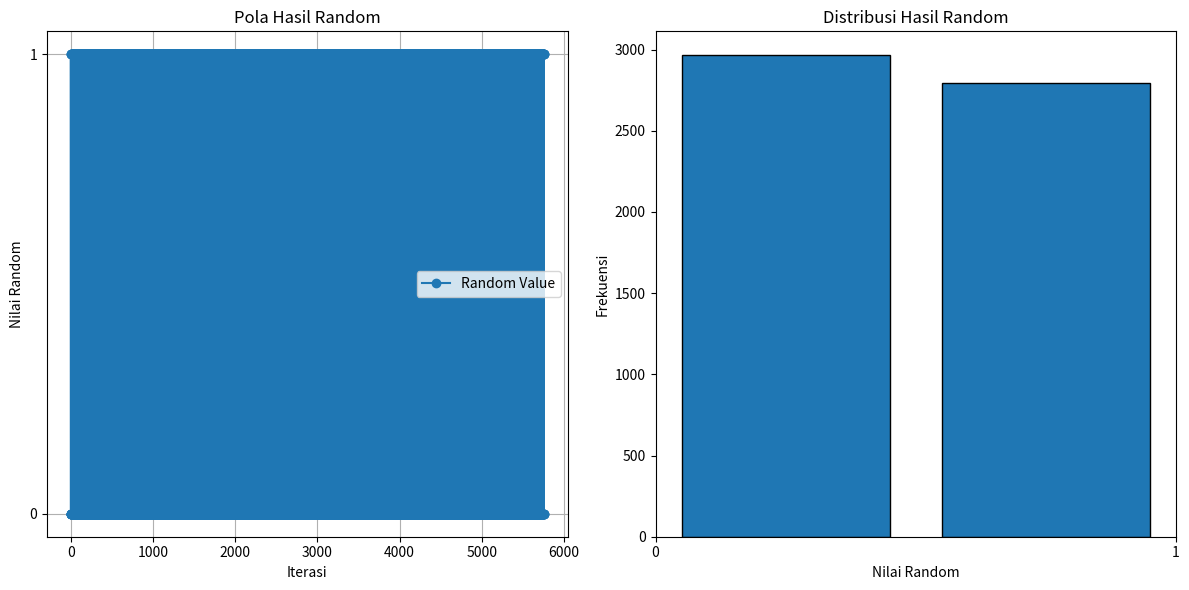

Python code for this plot:
# import random

# def random_murni_with_history(max_fails):
#     """
#     Menghasilkan nilai random murni dengan riwayat untuk membaca pola.
#     """
#     init_value = 1  # Nilai awal yang ingin dicek
#     consecutive_fails = 0  # Jumlah kesalahan berturut-turut
#     history = []  # Menyimpan riwayat hasil random

#     for i in range(1, 101):  # Iterasi hingga 100 kali sebagai batas
#         # Generate nilai random secara murni
#         random_value = random.randint(0, 1)
#         history.append(random_value)  # Simpan ke riwayat
#         print(f"Iterasi ke-{i}: Nilai random: {random_value}, Init value: {init_value}")

#         # Validasi nilai random terhadap init_value
#         if random_value == init_value:
#             print(f"Benar! Reset kesalahan berturut-turut.")
#             consecutive_fails = 0  # Reset kesalahan berturut-turut
#         else:
#             consecutive_fails += 1
#             print(f"Salah! Kesalahan berturut-turut: {consecutive_fails}")

#         # Jika kesalahan berturut-turut mencapai batas, hentikan program
#         if consecutive_fails >= max_fails:
#             print(f"\nTelah terjadi {max_fails} kesalahan berturut-turut. Program dihentikan.")
#             break

#         # Ganti nilai init_value untuk iterasi berikutnya (bergantian 0 dan 1)
#         init_value = 1 if init_value == 0 else 0

#     # Analisis pola dari riwayat
#     print("\nRiwayat Hasil Random:")
#     print(history)
#     print(f"Distribusi: 0 -> {history.count(0)}, 1 -> {history.count(1)}")
#     print("\nProgram selesai.")

# # Contoh penggunaan
# if __name__ == "__main__":
#     random_murni_with_history(max_fails=10)

# import random
# import matplotlib.pyplot as plt

# def random_murni(max_fails):
#     """
#     Algoritma terbaik untuk random murni dengan riwayat, analisis pola, dan visualisasi.
#     """
#     init_value = 1  # Nilai awal yang ingin dicek
#     consecutive_fails = 0  # Kesalahan berturut-turut
#     history = []  # Riwayat nilai random

#     for i in range(1, 1440):  # Iterasi hingga 100 kali
#         # Generate nilai random secara murni
#         random_value = random.randint(0, 1)
#         history.append(random_value)

#         # Validasi nilai random terhadap init_value
#         if random_value == init_value:
#             consecutive_fails = 0  # Reset kesalahan jika benar
#         else:
#             consecutive_fails += 1

#         # Jika kesalahan berturut-turut mencapai batas, hentikan program
#         if consecutive_fails >= max_fails:
#             print(f"\nTelah terjadi {max_fails} kesalahan berturut-turut. Program dihentikan.")
#             break

#         # Ganti nilai init_value secara bergantian
#         init_value = 1 if init_value == 0 else 0

#     # Analisis dan visualisasi
#     analyze_and_visualize(history, max_fails)

# def analyze_and_visualize(history, max_fails):
#     """
#     Analisis pola dari riwayat dan visualisasi hasil random.
#     """
#     # Distribusi hasil
#     count_0 = history.count(0)
#     count_1 = history.count(1)

#     print("\nAnalisis Riwayat:")
#     print(f"Total Iterasi: {len(history)}")
#     print(f"Distribusi: 0 -> {count_0}, 1 -> {count_1}")

#     # Analisis maksimum kesalahan berturut-turut
#     max_fails_found = analyze_consecutive_fails(history)
#     print(f"Maksimum kesalahan berturut-turut yang tercatat: {max_fails_found}")

#     # Visualisasi hasil random
#     visualize_results(history, max_fails)

# def analyze_consecutive_fails(history):
#     """
#     Analisis jumlah kesalahan berturut-turut maksimum dari riwayat.
#     """
#     max_fails = 0
#     current_fails = 0

#     init_value = 1  # Nilai awal untuk analisis
#     for value in history:
#         if value != init_value:
#             current_fails += 1
#             max_fails = max(max_fails, current_fails)
#         else:
#             current_fails = 0
#         init_value = 1 if init_value == 0 else 0  # Bergantian

#     return max_fails

# def visualize_results(history, max_fails):
#     """
#     Visualisasi pola dan distribusi hasil random.
#     """
#     plt.figure(figsize=(12, 6))

#     # Plot pola hasil random
#     plt.subplot(1, 2, 1)
#     plt.plot(history, marker='o', linestyle='-', label='Random Value')
#     plt.title('Pola Hasil Random')
#     plt.xlabel('Iterasi')
#     plt.ylabel('Nilai Random')
#     plt.yticks([0, 1])
#     plt.grid(True)
#     plt.legend()

#     # Plot distribusi hasil
#     plt.subplot(1, 2, 2)
#     plt.hist(history, bins=2, edgecolor='black', rwidth=0.8)
#     plt.title('Distribusi Hasil Random')
#     plt.xlabel('Nilai Random')
#     plt.ylabel('Frekuensi')
#     plt.xticks([0, 1])

#     # Tampilkan
#     plt.tight_layout()
#     plt.show()

# # Contoh penggunaan
# if __name__ == "__main__":
#     random_murni(max_fails=10)

import random
import matplotlib.pyplot as plt

def random_murni_with_data_collection(initial_data_count, max_fails, total_iterations):
    """
    Program yang mengumpulkan data random terlebih dahulu sebelum memvalidasi kesalahan berturut-turut.
    """
    if initial_data_count >= total_iterations:
        raise ValueError("initial_data_count harus lebih kecil dari total_iterations untuk menyisakan iterasi validasi.")

    init_value = 1  # Nilai awal yang ingin dicek
    consecutive_fails = 0  # Kesalahan berturut-turut
    history = []  # Menyimpan riwayat hasil random

    # Tahap 1: Pengumpulan data
    print(f"--- Tahap Pengumpulan Data ({initial_data_count} iterasi) ---")
    for i in range(1, initial_data_count + 1):
        random_value = random.randint(0, 1)
        history.append(random_value)
        print(f"Iterasi ke-{i}: Nilai random: {random_value}")

    # Analisis awal distribusi
    print("\nAnalisis Awal Distribusi:")
    print(f"0 -> {history.count(0)}, 1 -> {history.count(1)}")

    # Tahap 2: Memulai validasi dengan max_fails
    print(f"\n--- Tahap Validasi dengan Max Fails ({max_fails}) ---")
    for i in range(initial_data_count + 1, total_iterations + 1):
        random_value = random.randint(0, 1)
        history.append(random_value)
        print(f"Iterasi ke-{i}: Nilai random: {random_value}, Init value: {init_value}")

        # Validasi nilai random terhadap init_value
        if random_value == init_value:
            consecutive_fails = 0  # Reset kesalahan jika benar
            print(f"Benar! Reset kesalahan berturut-turut.")
        else:
            consecutive_fails += 1
            print(f"Salah! Kesalahan berturut-turut: {consecutive_fails}")

        # Jika kesalahan berturut-turut mencapai batas, hentikan program
        if consecutive_fails >= max_fails:
            print(f"\nTelah terjadi {max_fails} kesalahan berturut-turut. Program dihentikan.")
            break

        # Ganti nilai init_value secara bergantian
        init_value = 1 if init_value == 0 else 0

    # Analisis dan visualisasi
    analyze_and_visualize(history)

def analyze_and_visualize(history):
    """
    Analisis pola dari riwayat dan visualisasi hasil random.
    """
    # Distribusi hasil
    count_0 = history.count(0)
    count_1 = history.count(1)

    print("\nAnalisis Akhir Riwayat:")
    print(f"Total Iterasi: {len(history)}")
    print(f"Distribusi: 0 -> {count_0}, 1 -> {count_1}")

    # Visualisasi hasil random
    visualize_results(history)

def visualize_results(history):
    """
    Visualisasi pola dan distribusi hasil random.
    """
    plt.figure(figsize=(12, 6))

    # Plot pola hasil random
    plt.subplot(1, 2, 1)
    plt.plot(history, marker='o', linestyle='-', label='Random Value')
    plt.title('Pola Hasil Random')
    plt.xlabel('Iterasi')
    plt.ylabel('Nilai Random')
    plt.yticks([0, 1])
    plt.grid(True)
    plt.legend()

    # Plot distribusi hasil
    plt.subplot(1, 2, 2)
    plt.hist(history, bins=2, edgecolor='black', rwidth=0.8)
    plt.title('Distribusi Hasil Random')
    plt.xlabel('Nilai Random')
    plt.ylabel('Frekuensi')
    plt.xticks([0, 1])

    # Tampilkan
    plt.tight_layout()
    plt.show()

# Contoh penggunaan
if __name__ == "__main__":
    # total_iterations mencakup pengumpulan data dan validasi
    random_murni_with_data_collection(initial_data_count=2880, max_fails=10, total_iterations=10000)
